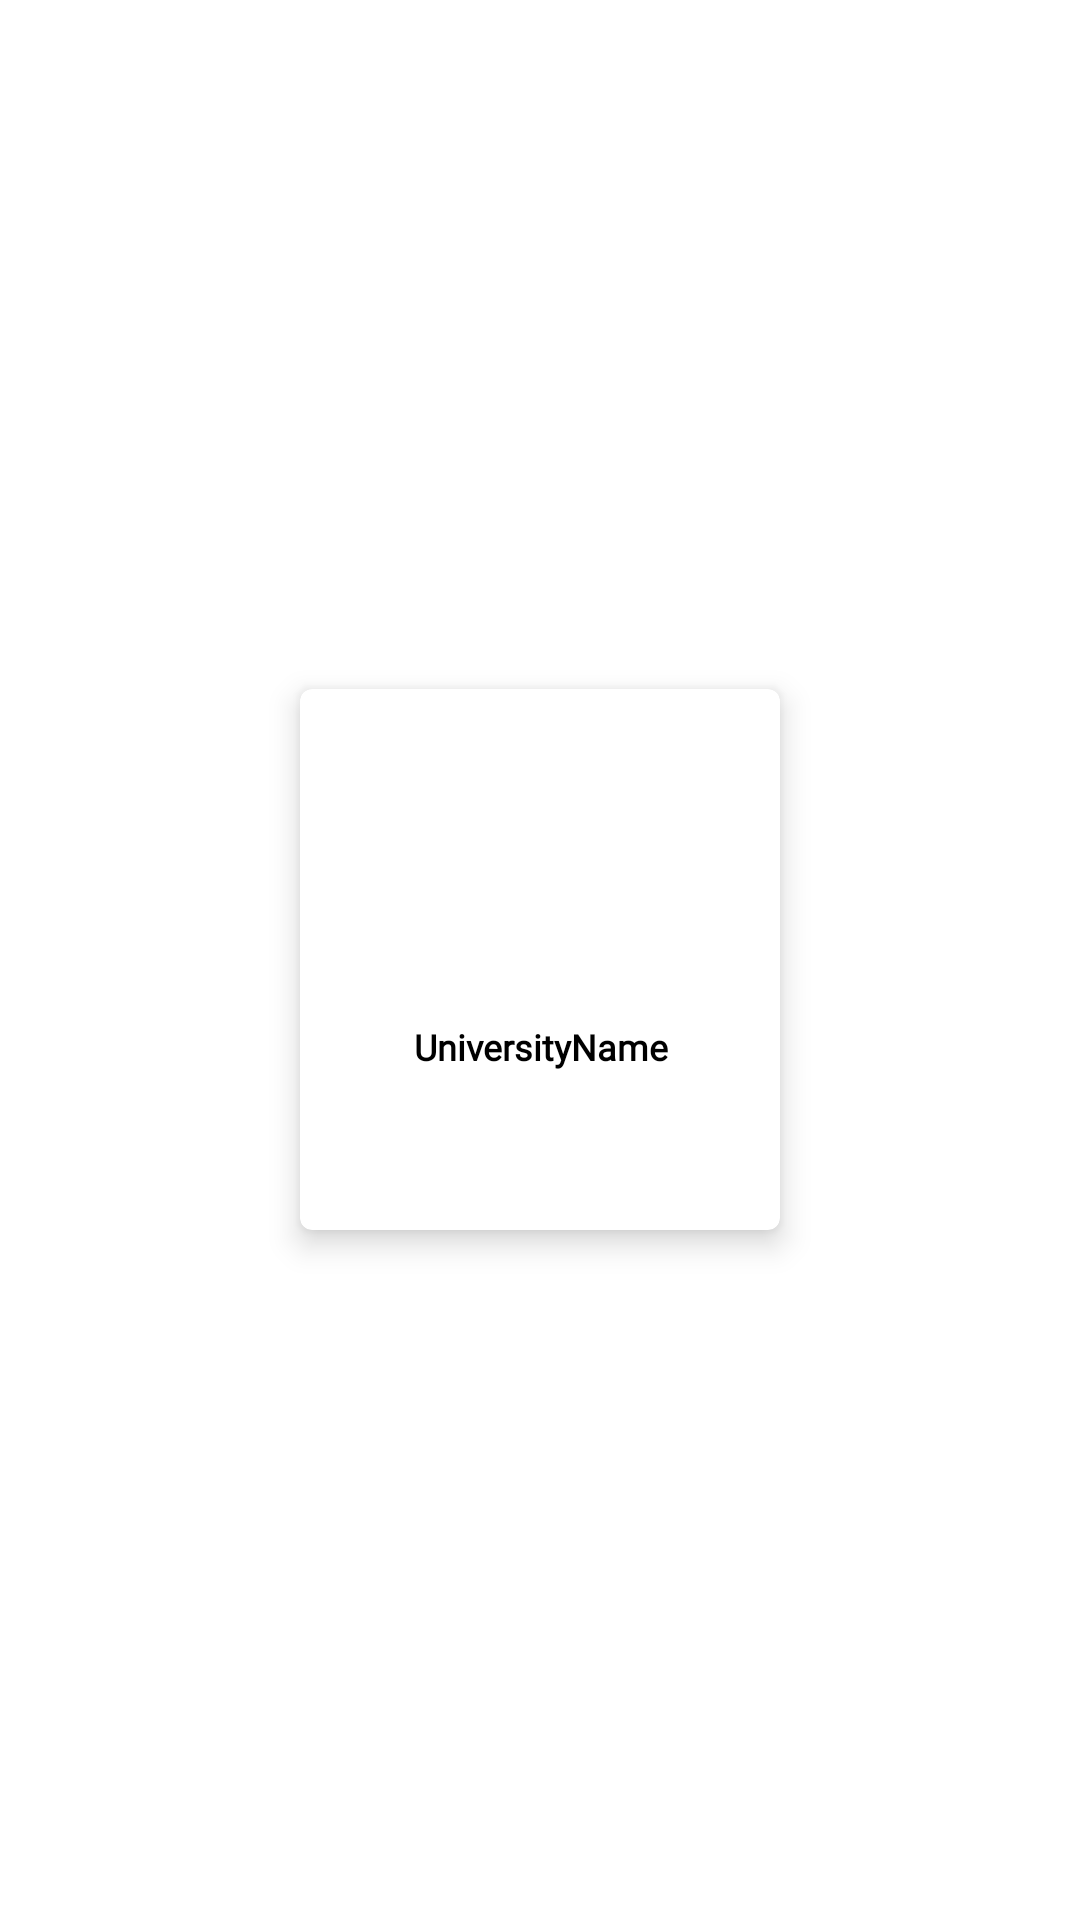

Here is an Android app screen rendered from its layout file. Give the layout XML and the strings, colors and styles it references.
<!-- AndroidManifest.xml: application theme Theme.uniupdates -->
<!-- res/layout/university_with_selection.xml -->
<?xml version="1.0" encoding="utf-8"?>
<LinearLayout xmlns:android="http://schemas.android.com/apk/res/android"
    xmlns:app="http://schemas.android.com/apk/res-auto"
    android:layout_width="match_parent"
    android:layout_height="wrap_content"
    android:layout_gravity="center"
    android:gravity="center">

    <androidx.cardview.widget.CardView xmlns:card_view="http://schemas.android.com/apk/res-auto"
        android:layout_width="wrap_content"
        android:layout_height="wrap_content"
        android:layout_rowWeight="1"
        android:layout_columnWeight="1"
        android:layout_gravity="center"
        android:layout_margin="4dp"
        android:background="@color/White"
        app:cardCornerRadius="4dp"
        app:cardElevation="6dp"
        card_view:cardBackgroundColor="@color/White">

        <LinearLayout
            android:layout_width="160dp"
            android:layout_height="match_parent"
            android:orientation="vertical">

            <ImageView
                android:id="@+id/UniversityLogo"
                android:layout_width="100dp"
                android:layout_height="100dp"
                android:layout_gravity="center"
                android:layout_margin="3dp"
                android:background="@android:color/transparent" />

            <TextView
                android:id="@+id/UniversityName"
                android:layout_width="match_parent"
                android:layout_height="wrap_content"
                android:fontFamily="@font/roboto_bold"
                android:gravity="center"
                android:maxLines="2"
                android:padding="5dp"
                android:text="UniversityName"
                android:textColor="@color/Black"
                android:textSize="12dp"
                android:textStyle="bold" />

            <CheckBox
                android:id="@+id/SelectedUniversity"
                android:layout_width="wrap_content"
                android:layout_height="wrap_content"
                android:layout_gravity="center"
                android:layout_marginLeft="10dp"
                android:button="@drawable/checkbox_selector"
                android:checked="false"
                android:gravity="center" />

        </LinearLayout>

    </androidx.cardview.widget.CardView>

</LinearLayout>
<!-- resources referenced by this layout -->
<resources>
  <color name="Black">#000000</color>
  <color name="White">#FFFFFF</color>
  <style name="Theme.uniupdates" parent="Theme.MaterialComponents.DayNight.NoActionBar">
          
          <item name="colorPrimary">@color/logo_color</item>
          <item name="colorPrimaryVariant">@color/logo_color</item>
          <item name="colorOnPrimary">@color/logo_color</item>
          
          <item name="colorSecondary">@color/logo_color</item>
          <item name="colorSecondaryVariant">@color/logo_color</item>
          <item name="colorOnSecondary">@color/logo_color</item>
          
          <item name="android:statusBarColor" tools:targetApi="l">?attr/colorPrimaryVariant</item>
          
      </style>
  <color name="logo_color">#00A6E8</color>
</resources>
